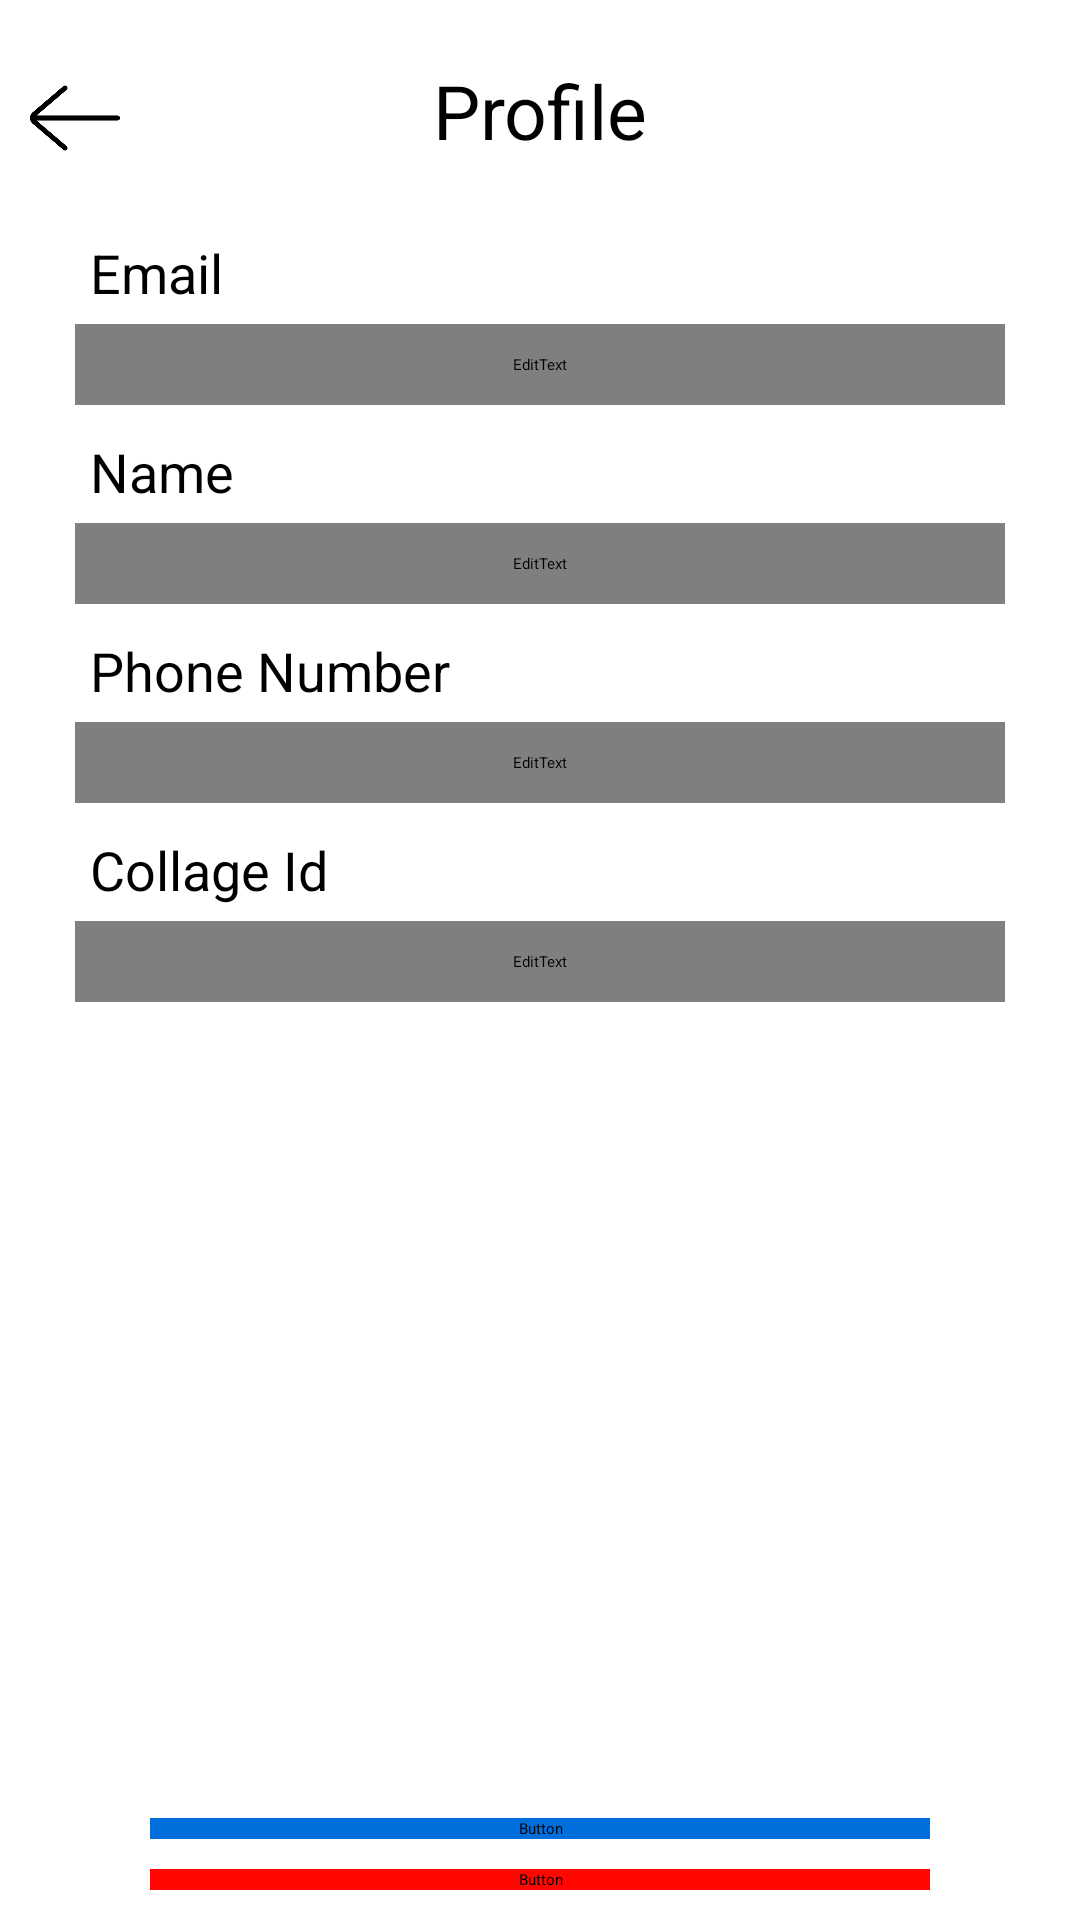

Write the Android layout XML for this screen, with the resource values it uses.
<!-- AndroidManifest.xml: application theme Theme.AttendanceApp -->
<!-- res/layout/activity_settings.xml -->
<?xml version="1.0" encoding="utf-8"?>
<androidx.constraintlayout.widget.ConstraintLayout xmlns:android="http://schemas.android.com/apk/res/android"
    xmlns:app="http://schemas.android.com/apk/res-auto"
    xmlns:tools="http://schemas.android.com/tools"
    android:layout_width="match_parent"
    android:layout_height="match_parent"
    tools:context=".SettingsActivity">


    <TextView
        android:id="@+id/Heading_Sigup"
        android:layout_width="match_parent"
        android:layout_height="wrap_content"
        android:gravity="center"
        android:padding="20dp"
        android:text="Profile"
        android:textColor="@color/black"
        android:textSize="25sp"
        app:layout_constraintTop_toTopOf="parent" />

    <LinearLayout
        android:id="@+id/linearLayout"
        android:layout_width="match_parent"
        android:layout_height="wrap_content"
        android:layout_marginHorizontal="25dp"
        android:orientation="vertical"
        android:layout_marginVertical="0dp"
        app:layout_constraintTop_toBottomOf="@+id/Heading_Sigup"
        tools:layout_editor_absoluteX="25dp">

        <TextView
            android:layout_width="match_parent"
            android:layout_height="wrap_content"
            android:padding="5dp"
            android:text="Email"
            android:textSize="18sp" />

        <EditText
            android:id="@+id/emailEdtSettings"
            android:layout_width="match_parent"
            android:layout_height="wrap_content"
            android:layout_marginBottom="5dp"
            android:background="@drawable/edit_text_bg"
            android:fontFamily="@font/my_font_roboto_thin"
            android:hint="loading..."
            android:inputType="textEmailAddress"
            android:paddingHorizontal="12dp"
            android:paddingVertical="10dp"
            android:textColor="@color/black"
            android:textColorHint="@color/black"
            android:textSize="18sp"
            android:enabled="false"/>
        <TextView
            android:layout_width="match_parent"
            android:layout_height="wrap_content"
            android:padding="5dp"
            android:text="Name"
            android:textSize="18sp" />

        <EditText
            android:id="@+id/nameEditSettings"
            android:layout_width="match_parent"
            android:layout_height="wrap_content"
            android:layout_marginBottom="5dp"
            android:background="@drawable/edit_text_bg"
            android:fontFamily="@font/my_font_roboto_thin"
            android:hint="loading..."
            android:paddingHorizontal="12dp"
            android:paddingVertical="10dp"
            android:textColor="@color/black"
            android:textColorHint="@color/black"
            android:enabled="false"
            android:textSize="18sp" />
        <TextView
            android:layout_width="match_parent"
            android:layout_height="wrap_content"
            android:padding="5dp"
            android:text="Phone Number"
            android:textSize="18sp" />

        <EditText
            android:id="@+id/phoneEditSettings"
            android:layout_width="match_parent"
            android:layout_height="wrap_content"
            android:layout_marginBottom="5dp"
            android:background="@drawable/edit_text_bg"
            android:fontFamily="@font/my_font_roboto_thin"
            android:hint="loading..."
            android:paddingHorizontal="12dp"
            android:paddingVertical="10dp"
            android:textColor="@color/black"
            android:textColorHint="@color/black"
            android:enabled="false"
            android:textSize="18sp" />
























        <TextView
            android:layout_width="match_parent"
            android:layout_height="wrap_content"
            android:padding="5dp"
            android:text="Collage Id"
            android:textSize="18sp" />

        <EditText
            android:id="@+id/collageIdEditSettings"
            android:layout_width="match_parent"
            android:layout_height="wrap_content"
            android:layout_marginBottom="5dp"
            android:background="@drawable/edit_text_bg"
            android:fontFamily="@font/my_font_roboto_thin"
            android:hint="loading..."
            android:inputType="textPersonName"
            android:paddingHorizontal="12dp"
            android:paddingVertical="10dp"
            android:textColor="@color/black"
            android:textColorHint="@color/black"
            android:enabled="false"
            android:textSize="18sp" />


        <Button
            android:visibility="gone"
            android:id="@+id/AdminBtn"
            android:layout_width="match_parent"
            android:layout_height="wrap_content"
            android:layout_marginHorizontal="50dp"
            android:backgroundTint="@color/blue_"
            android:fontFamily="@font/my_font_roboto"
            android:gravity="center"
            android:text="View Members"
            android:textColor="@color/white"
            android:textSize="20dp"
            android:layout_marginVertical="10dp" />


    </LinearLayout>

    <androidx.appcompat.widget.AppCompatButton
        android:id="@+id/back_button_setings"
        android:layout_width="40dp"
        android:layout_height="40dp"
        android:layout_marginStart="5dp"
        android:layout_marginTop="5dp"
        android:background="@drawable/back_button"
        android:backgroundTint="@color/black"
        app:layout_constraintBottom_toBottomOf="@+id/Heading_Sigup"
        app:layout_constraintStart_toStartOf="parent"
        app:layout_constraintTop_toTopOf="parent" />

    <ProgressBar
        android:visibility="gone"
        android:id="@+id/progressBarProfile"
        android:layout_width="wrap_content"
        android:layout_height="wrap_content"
        app:layout_constraintBottom_toBottomOf="parent"
        app:layout_constraintEnd_toEndOf="parent"
        app:layout_constraintStart_toStartOf="parent"
        app:layout_constraintTop_toBottomOf="@+id/linearLayout" />

    <Button
        android:id="@+id/SignoutBtn"
        android:layout_width="match_parent"
        android:layout_height="wrap_content"
        android:layout_marginHorizontal="50dp"
        android:backgroundTint="@color/blue_"
        android:fontFamily="@font/my_font_roboto"
        android:gravity="center"
        android:text="Signout"
        android:textColor="@color/white"
        android:textSize="20dp"
        android:layout_marginVertical="10dp"
        app:layout_constraintBottom_toTopOf="@+id/DeleteAccBtn" />

    <Button
        android:id="@+id/DeleteAccBtn"
        android:layout_width="match_parent"
        android:layout_height="wrap_content"
        android:layout_marginHorizontal="50dp"
        android:backgroundTint="@color/red_"
        android:fontFamily="@font/my_font_roboto"
        android:gravity="center"
        android:text="Delete Account"
        android:textColor="@color/white"
        android:textSize="20dp"
        android:layout_marginVertical="10dp"
        app:layout_constraintBottom_toBottomOf="parent" />

</androidx.constraintlayout.widget.ConstraintLayout>
<!-- resources referenced by this layout -->
<resources>
  <color name="black">#FF000000</color>
  <color name="blue_">#016EDC</color>
  <color name="red_">#FF0600</color>
  <color name="white">#FFFFFFFF</color>
  <!-- drawable back_button: png bitmap (drawable, 4612 bytes) -->
  <!-- drawable edit_text_bg (drawable) -->
  <?xml version="1.0" encoding="utf-8"?>
  <shape xmlns:android="http://schemas.android.com/apk/res/android">
  
      <solid android:color="#FFFFFF"/>
      <corners android:radius="15dp"/>
      <stroke android:color="@color/blue_"
          android:width="2dp"/>
  </shape>
  <style name="Theme.AttendanceApp" parent="Base.Theme.AttendanceApp" />
  <style name="Base.Theme.AttendanceApp" parent="Theme.Material3.DayNight.NoActionBar">
          
          
          <item name="android:statusBarColor">@color/blue_</item>
          <item name="android:windowLightStatusBar">false</item>
      </style>
</resources>
